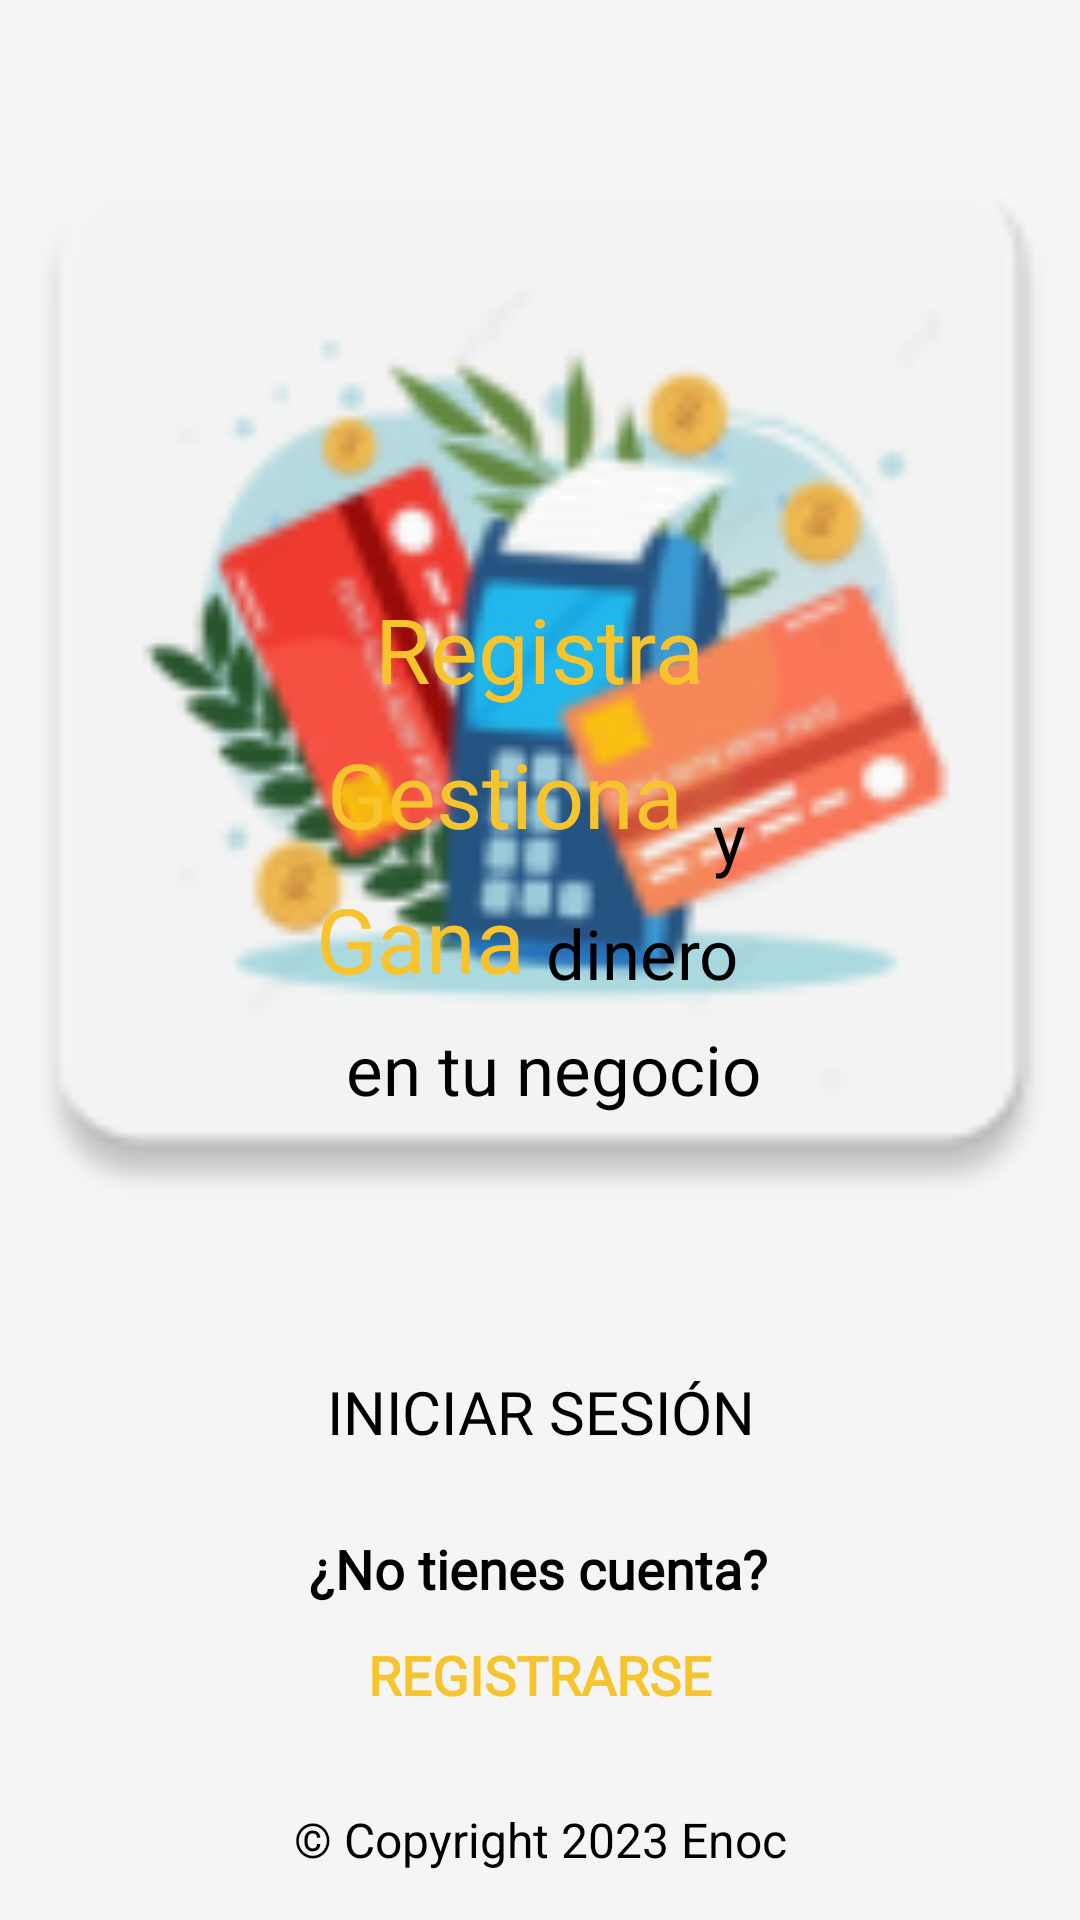

Android layout source for this screen:
<!-- AndroidManifest.xml: application theme Theme.Business_Times -->
<!-- res/layout/activity_main.xml -->
<?xml version="1.0" encoding="utf-8"?>
<androidx.constraintlayout.widget.ConstraintLayout xmlns:android="http://schemas.android.com/apk/res/android"
    xmlns:app="http://schemas.android.com/apk/res-auto"
    xmlns:tools="http://schemas.android.com/tools"
    android:layout_width="match_parent"
    android:layout_height="match_parent"
    tools:context=".views.activities.MainActivity"
    android:background="@color/background">

    <ImageView
        android:id="@+id/imageWelcome"
        android:layout_width="405dp"
        android:layout_height="434dp"
        android:layout_marginTop="4dp"
        android:contentDescription="@string/image_background"
        app:layout_constraintEnd_toEndOf="parent"
        app:layout_constraintStart_toStartOf="parent"
        app:layout_constraintTop_toTopOf="parent"
        app:srcCompat="@mipmap/image_welcome"
        tools:ignore="ImageContrastCheck,VisualLintBounds" />

    <androidx.appcompat.widget.AppCompatButton
        android:id="@+id/btnLogin"
        android:layout_width="253dp"
        android:layout_height="58dp"
        android:layout_marginBottom="11dp"
        android:background="@drawable/button_rounded"
        android:fontFamily="@font/delius_unicase"
        android:text="@string/btn_login"
        android:textColor="@color/text"
        android:textSize="20sp"
        app:layout_constraintBottom_toTopOf="@+id/lblDontAccount"
        app:layout_constraintEnd_toEndOf="parent"
        app:layout_constraintStart_toStartOf="parent" />

    <TextView
        android:id="@+id/lblDontAccount"
        android:layout_width="wrap_content"
        android:layout_height="wrap_content"
        android:layout_marginBottom="11dp"
        android:fontFamily="@font/delius_unicase"
        android:text="@string/dont_have_account"
        android:textColor="@color/text"
        android:textSize="18sp"
        android:textStyle="bold"
        app:layout_constraintBottom_toTopOf="@+id/btnRegister"
        app:layout_constraintEnd_toEndOf="parent"
        app:layout_constraintHorizontal_bias="0.497"
        app:layout_constraintStart_toStartOf="parent" />

    <TextView
        android:id="@+id/btnRegister"
        android:layout_width="wrap_content"
        android:layout_height="wrap_content"
        android:layout_marginBottom="32dp"
        android:fontFamily="@font/delius_unicase"
        android:text="@string/btn_register"
        android:textAllCaps="true"
        android:textColor="@color/primary"
        android:textSize="18sp"
        android:textStyle="bold"
        app:layout_constraintBottom_toTopOf="@+id/lblCopyright"
        app:layout_constraintEnd_toEndOf="parent"
        app:layout_constraintStart_toStartOf="parent"
        tools:ignore="TextContrastCheck" />

    <TextView
        android:id="@+id/lblCopyright"
        android:layout_width="wrap_content"
        android:layout_height="wrap_content"
        android:layout_marginBottom="16dp"
        android:text="@string/copyright"
        android:textColor="@color/text"
        android:textSize="16sp"
        app:layout_constraintBottom_toBottomOf="parent"
        app:layout_constraintEnd_toEndOf="parent"
        app:layout_constraintStart_toStartOf="parent" />

    <TextView
        android:id="@+id/lblSlogan"
        android:layout_width="wrap_content"
        android:layout_height="wrap_content"
        android:layout_marginBottom="8dp"
        android:fontFamily="@font/black_han_sans"
        android:text="@string/slogan_part1"
        android:textColor="@color/primary"
        android:textSize="30sp"
        app:layout_constraintBottom_toTopOf="@+id/lblSlogan2"
        app:layout_constraintEnd_toEndOf="parent"
        app:layout_constraintStart_toStartOf="parent"
        tools:ignore="TextContrastCheck" />

    <TextView
        android:id="@+id/lblSlogan2"
        android:layout_width="wrap_content"
        android:layout_height="wrap_content"
        android:layout_marginBottom="8dp"
        android:fontFamily="@font/black_han_sans"
        android:text="@string/slogan_part2"
        android:textColor="@color/primary"
        android:textSize="30sp"
        app:layout_constraintBottom_toTopOf="@+id/lblSlogan4"
        app:layout_constraintEnd_toEndOf="parent"
        app:layout_constraintHorizontal_bias="0.452"
        app:layout_constraintStart_toStartOf="parent"
        tools:ignore="TextContrastCheck" />

    <TextView
        android:id="@+id/lblSlogan4"
        android:layout_width="wrap_content"
        android:layout_height="wrap_content"
        android:layout_marginBottom="8dp"
        android:fontFamily="@font/black_han_sans"
        android:text="@string/slogan_part4"
        android:textColor="@color/primary"
        android:textSize="30sp"
        app:layout_constraintBottom_toTopOf="@+id/lblSlogan6"
        app:layout_constraintEnd_toEndOf="parent"
        app:layout_constraintHorizontal_bias="0.363"
        app:layout_constraintStart_toStartOf="parent"
        tools:ignore="TextContrastCheck" />

    <TextView
        android:id="@+id/lblSlogan3"
        android:layout_width="wrap_content"
        android:layout_height="wrap_content"
        android:layout_marginStart="10dp"
        android:layout_marginBottom="8dp"
        android:fontFamily="@font/delius_unicase"
        android:text="@string/slogan_part3"
        android:textColor="@color/text"
        android:textSize="23sp"
        app:layout_constraintBottom_toTopOf="@+id/lblSlogan5"
        app:layout_constraintStart_toEndOf="@+id/lblSlogan2" />

    <TextView
        android:id="@+id/lblSlogan5"
        android:layout_width="wrap_content"
        android:layout_height="wrap_content"
        android:layout_marginStart="7dp"
        android:layout_marginBottom="8dp"
        android:fontFamily="@font/delius_unicase"
        android:text="@string/slogan_part5"
        android:textColor="@color/text"
        android:textSize="23sp"
        app:layout_constraintBottom_toTopOf="@+id/lblSlogan6"
        app:layout_constraintStart_toEndOf="@+id/lblSlogan4" />

    <TextView
        android:id="@+id/lblSlogan6"
        android:layout_width="wrap_content"
        android:layout_height="wrap_content"
        android:layout_marginBottom="70dp"
        android:fontFamily="@font/delius_unicase"
        android:text="@string/slogan_part6"
        android:textColor="@color/text"
        android:textSize="23sp"
        app:layout_constraintBottom_toTopOf="@+id/btnLogin"
        app:layout_constraintEnd_toEndOf="parent"
        app:layout_constraintHorizontal_bias="0.521"
        app:layout_constraintStart_toStartOf="parent" />
</androidx.constraintlayout.widget.ConstraintLayout>
<!-- resources referenced by this layout -->
<resources>
  <color name="background">#F5F5F5</color>
  <color name="primary">#F7C42D</color>
  <color name="text">#000000</color>
  <!-- mipmap image_welcome: png bitmap (mipmap-hdpi, 5501 bytes) -->
  <string name="btn_login">Iniciar Sesión</string>
  <string name="btn_register">Registrarse</string>
  <string name="copyright">© Copyright 2023 Enoc</string>
  <string name="dont_have_account">¿No tienes cuenta?</string>
  <string name="image_background">image background</string>
  <string name="slogan_part1">Registra</string>
  <string name="slogan_part2">Gestiona</string>
  <string name="slogan_part3">y</string>
  <string name="slogan_part4">Gana</string>
  <string name="slogan_part5">dinero</string>
  <string name="slogan_part6">en tu negocio</string>
  <style name="Theme.Business_Times" parent="Theme.MaterialComponents.DayNight.NoActionBar">
          
          <item name="colorPrimary">@color/primary</item>
          <item name="colorPrimaryVariant">@color/primary</item>
          <item name="colorOnPrimary">@color/background</item>
          
          <item name="colorSecondary">@color/teal_200</item>
          <item name="colorSecondaryVariant">@color/teal_700</item>
          <item name="colorOnSecondary">@color/black</item>
          
          <item name="android:statusBarColor">?attr/colorPrimaryVariant</item>
          
      </style>
  <color name="teal_200">#FF03DAC5</color>
  <color name="teal_700">#FF018786</color>
  <color name="black">#FF000000</color>
</resources>
